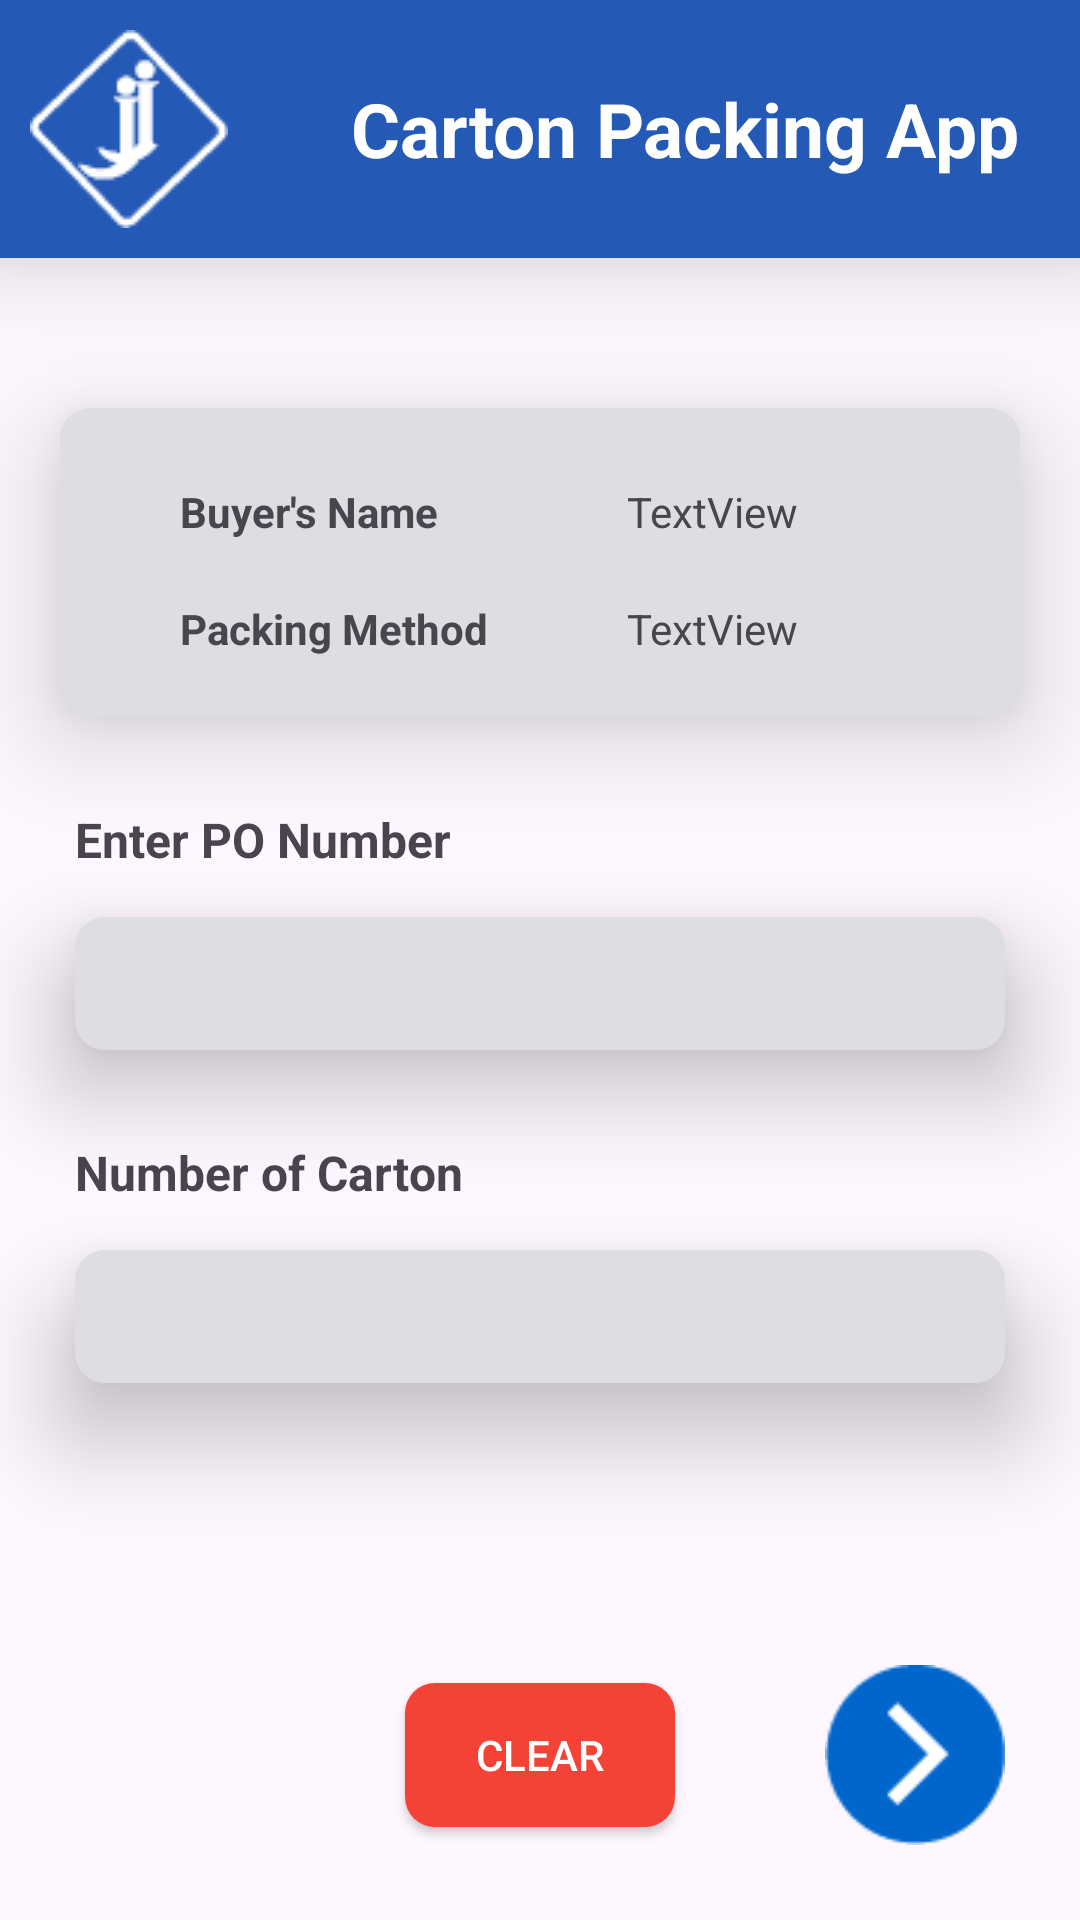

The Android layout XML behind this screen, and the referenced resources:
<!-- AndroidManifest.xml: application theme Theme.RatioPack -->
<!-- res/layout/activity_solid_po.xml -->
<?xml version="1.0" encoding="utf-8"?>
<androidx.constraintlayout.widget.ConstraintLayout xmlns:android="http://schemas.android.com/apk/res/android"
    xmlns:app="http://schemas.android.com/apk/res-auto"
    xmlns:tools="http://schemas.android.com/tools"
    android:layout_width="match_parent"
    android:layout_height="match_parent"
    tools:context=".SolidPack.Solid_PO_Activity">

    <include
        android:id="@+id/include8"
        layout="@layout/toolbar" />

    <androidx.constraintlayout.widget.ConstraintLayout
        android:id="@+id/constraintLayout"
        android:layout_width="match_parent"
        android:layout_height="wrap_content"
        android:layout_marginStart="20dp"
        android:layout_marginTop="50dp"
        android:layout_marginEnd="20dp"
        android:background="@drawable/constraintlayout_bg"
        android:elevation="20dp"
        android:padding="20sp"
        app:layout_constraintEnd_toEndOf="parent"
        app:layout_constraintHorizontal_bias="0.0"
        app:layout_constraintStart_toStartOf="parent"
        app:layout_constraintTop_toBottomOf="@+id/include8">


        <TextView
            android:id="@+id/textView11"
            android:layout_width="wrap_content"
            android:layout_height="wrap_content"
            android:layout_marginStart="20dp"
            android:layout_marginTop="5dp"
            android:text="Buyer's Name"
            android:textStyle="bold"
            app:layout_constraintStart_toStartOf="parent"
            app:layout_constraintTop_toTopOf="parent" />

        <TextView
            android:id="@+id/tv_name"
            android:layout_width="wrap_content"
            android:layout_height="wrap_content"
            android:text="TextView"
            app:layout_constraintBottom_toBottomOf="@+id/textView11"
            app:layout_constraintStart_toStartOf="@+id/guideline" />

        <TextView
            android:id="@+id/textView3"
            android:layout_width="wrap_content"
            android:layout_height="wrap_content"
            android:layout_marginStart="20dp"
            android:layout_marginTop="20dp"
            android:text="Packing Method"
            android:textStyle="bold"
            app:layout_constraintStart_toStartOf="parent"
            app:layout_constraintTop_toBottomOf="@+id/textView11" />

        <TextView
            android:id="@+id/tv_method"
            android:layout_width="wrap_content"
            android:layout_height="wrap_content"
            android:text="TextView"
            app:layout_constraintBottom_toBottomOf="@+id/textView3"
            app:layout_constraintStart_toStartOf="@+id/guideline" />

        <androidx.constraintlayout.widget.Guideline
            android:id="@+id/guideline"
            android:layout_width="wrap_content"
            android:layout_height="wrap_content"
            android:orientation="vertical"
            app:layout_constraintGuide_end="111dp" />
    </androidx.constraintlayout.widget.ConstraintLayout>


    


    <androidx.appcompat.widget.AppCompatButton
        android:id="@+id/btn_back"
        android:layout_width="60sp"
        android:layout_height="60sp"
        android:layout_marginStart="25dp"
        android:layout_marginBottom="25dp"
        android:background="@drawable/back_button_bg"
        app:layout_constraintBottom_toBottomOf="parent"
        app:layout_constraintStart_toStartOf="parent" />

    <androidx.appcompat.widget.AppCompatButton
        android:id="@+id/btn_next"
        android:layout_width="60sp"
        android:layout_height="60sp"
        android:layout_marginEnd="25dp"
        android:layout_marginBottom="25dp"
        android:background="@drawable/forward"
        app:layout_constraintBottom_toBottomOf="parent"
        app:layout_constraintEnd_toEndOf="parent" />

    <androidx.appcompat.widget.AppCompatButton
        android:id="@+id/btn_clear"
        android:layout_width="0dp"
        android:layout_height="wrap_content"
        android:layout_marginStart="50dp"
        android:layout_marginEnd="50dp"
        android:layout_weight="1"
        android:background="@drawable/btn_bg"
        android:backgroundTint="#F44336"
        android:text="Clear"
        android:textColor="@color/white"
        app:layout_constraintBottom_toBottomOf="@+id/btn_back"
        app:layout_constraintEnd_toStartOf="@+id/btn_next"
        app:layout_constraintStart_toEndOf="@+id/btn_back"
        app:layout_constraintTop_toTopOf="@+id/btn_back" />

    <EditText
        android:id="@+id/edit_poNumber"
        android:layout_width="0dp"
        android:layout_height="wrap_content"
        android:layout_marginStart="25dp"
        android:layout_marginTop="15dp"
        android:layout_marginEnd="25dp"
        android:background="@drawable/constraintlayout_bg"
        android:elevation="20dp"
        android:ems="10"
        android:inputType="text"
        android:padding="10dp"
        android:textAlignment="center"
        app:layout_constraintEnd_toEndOf="parent"
        app:layout_constraintStart_toStartOf="parent"
        app:layout_constraintTop_toBottomOf="@+id/textView14" />

    <EditText
        android:id="@+id/edit_numberOfCarton"
        android:layout_width="0dp"
        android:layout_height="wrap_content"
        android:layout_marginStart="25dp"
        android:layout_marginTop="15dp"
        android:layout_marginEnd="25dp"
        android:background="@drawable/constraintlayout_bg"
        android:elevation="20dp"
        android:ems="10"
        android:inputType="number"
        android:padding="10dp"
        android:textAlignment="center"
        app:layout_constraintEnd_toEndOf="parent"
        app:layout_constraintStart_toStartOf="parent"
        app:layout_constraintTop_toBottomOf="@+id/textView22" />

    <TextView
        android:id="@+id/textView14"
        android:layout_width="wrap_content"
        android:layout_height="wrap_content"
        android:layout_marginStart="25dp"
        android:layout_marginTop="30dp"
        android:text="Enter PO Number"
        android:textSize="16sp"
        android:textStyle="bold"
        app:layout_constraintStart_toStartOf="parent"
        app:layout_constraintTop_toBottomOf="@+id/constraintLayout" />

    <TextView
        android:id="@+id/textView22"
        android:layout_width="wrap_content"
        android:layout_height="wrap_content"
        android:layout_marginStart="25dp"
        android:layout_marginTop="30dp"
        android:text="Number of Carton"
        android:textSize="16sp"
        android:textStyle="bold"
        app:layout_constraintStart_toStartOf="parent"
        app:layout_constraintTop_toBottomOf="@+id/edit_poNumber" />


</androidx.constraintlayout.widget.ConstraintLayout>
<!-- res/layout/toolbar.xml (included above) -->
<?xml version="1.0" encoding="utf-8"?>
<RelativeLayout xmlns:android="http://schemas.android.com/apk/res/android"
    android:layout_width="match_parent"
    android:layout_height="wrap_content"
    android:background="@color/light_blue"
    android:padding="10sp"
    android:elevation="20dp">
    <RelativeLayout
        android:layout_width="match_parent"
        android:layout_height="wrap_content">
        <ImageView
            android:layout_width="wrap_content"
            android:layout_height="wrap_content"
            android:src="@drawable/logo"/>

        <TextView
            android:layout_width="wrap_content"
            android:layout_height="wrap_content"
            android:layout_alignParentEnd="true"
            android:layout_centerVertical="true"
            android:text="Carton Packing App"
            android:textColor="@color/white"
            android:layout_marginEnd="10sp"
            android:textSize="25sp"
            android:textStyle="bold" />



    </RelativeLayout>



</RelativeLayout>
<!-- resources referenced by this layout -->
<resources>
  <color name="light_blue">#2459b5</color>
  <color name="white">#FFFFFFFF</color>
  <!-- drawable btn_bg (drawable) -->
  <?xml version="1.0" encoding="utf-8"?>
  <shape android:shape="rectangle" xmlns:android="http://schemas.android.com/apk/res/android">
      <corners android:radius="10sp"/>
      <solid android:color="@color/light_blue"/>
  </shape>
  <!-- drawable constraintlayout_bg (drawable) -->
  <?xml version="1.0" encoding="utf-8"?>
  <shape android:shape="rectangle" xmlns:android="http://schemas.android.com/apk/res/android">
          <corners android:radius="10dp"/>
          <solid android:color="#DEDDE2"/>
  </shape>
  <!-- drawable forward: png bitmap (drawable, 1557 bytes) -->
  <!-- drawable logo: png bitmap (drawable, 1709 bytes) -->
  <style name="Theme.RatioPack" parent="Base.Theme.RatioPack" />
  <style name="Base.Theme.RatioPack" parent="Theme.Material3.DayNight.NoActionBar">
          
           <item name="colorPrimary">@color/light_blue</item>
  
      </style>
</resources>
